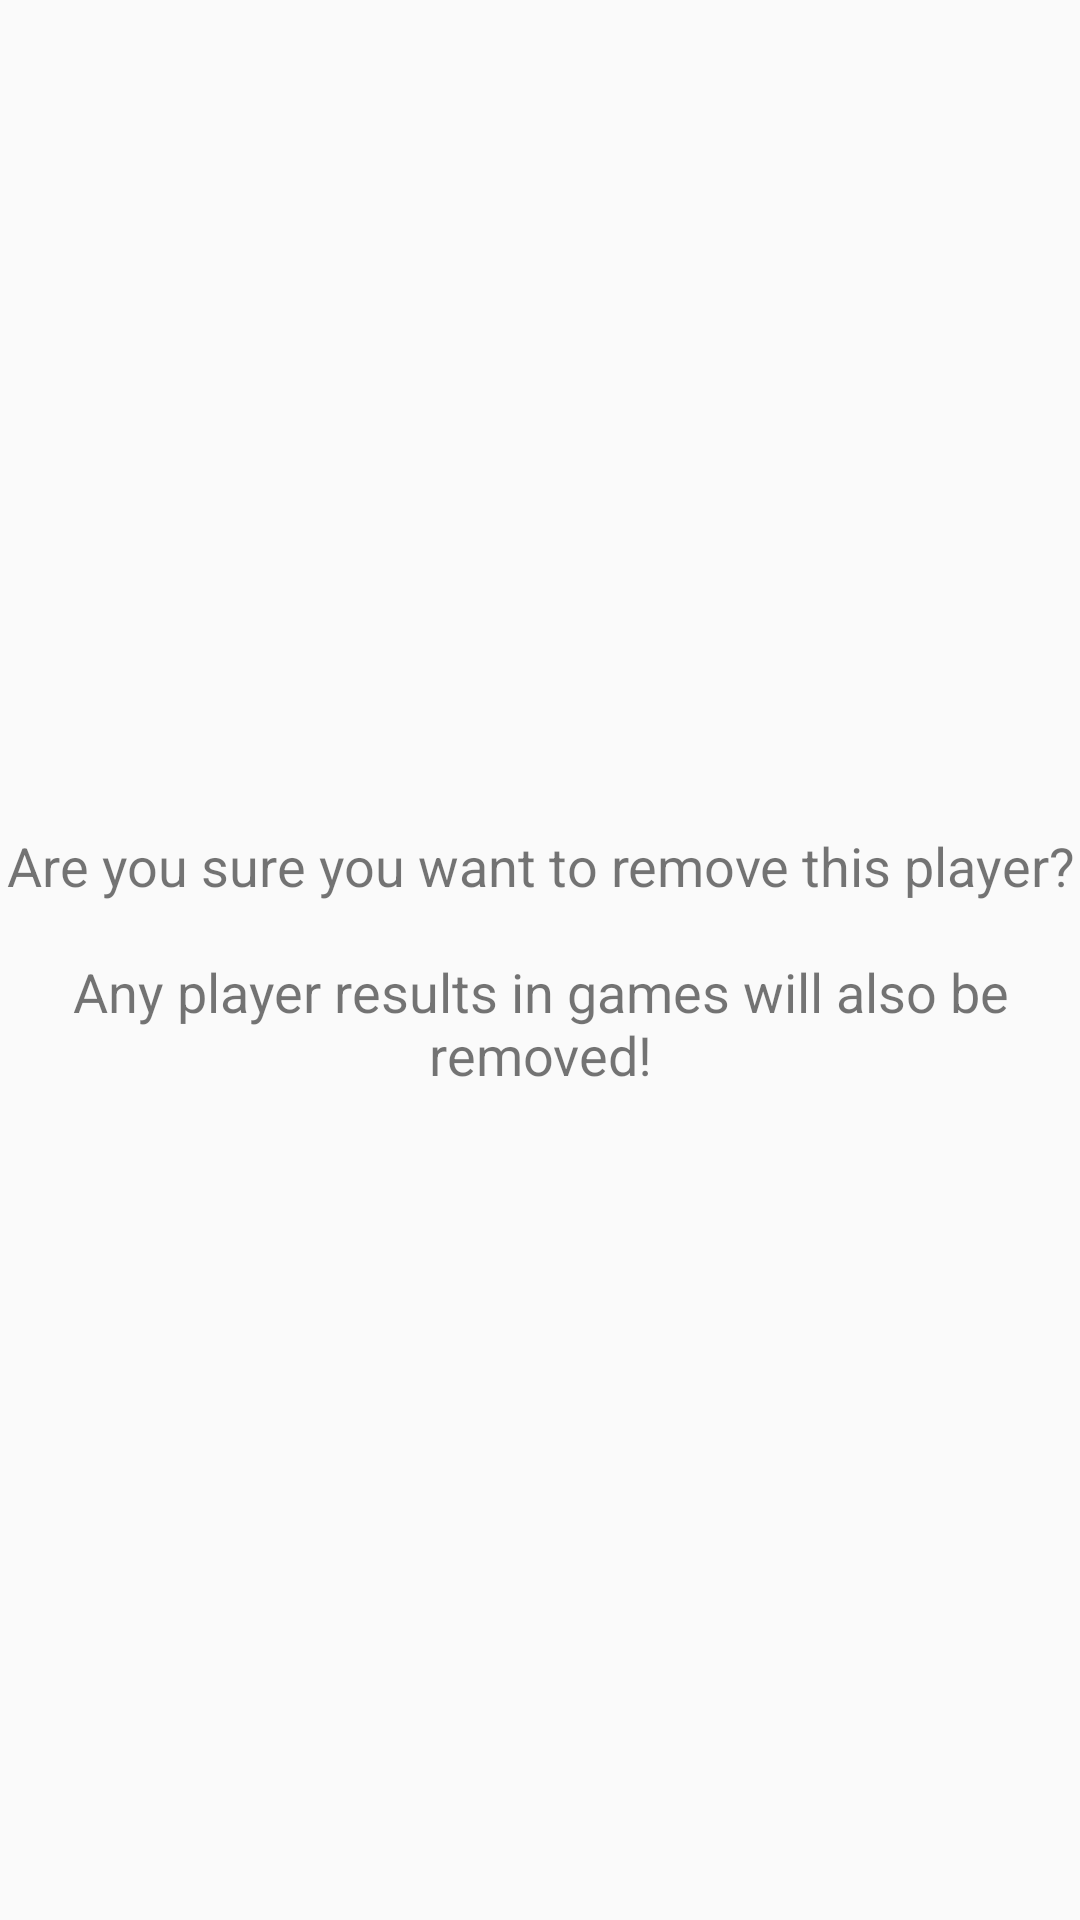

Reconstruct the res/layout file that produces this screen, plus the resources it refers to.
<!-- AndroidManifest.xml: application theme AppTheme -->
<!-- res/layout/dialog_confirm.xml -->
<?xml version="1.0" encoding="utf-8"?>
<androidx.constraintlayout.widget.ConstraintLayout
    xmlns:android="http://schemas.android.com/apk/res/android"
    xmlns:app="http://schemas.android.com/apk/res-auto"
    android:layout_width="match_parent"
    android:layout_height="match_parent">

    <TextView
        android:id="@+id/tvHint"
        android:layout_width="wrap_content"
        android:layout_height="wrap_content"
        android:layout_marginStart="20dp"
        android:layout_marginTop="10dp"
        android:layout_marginEnd="20dp"
        android:layout_marginBottom="10dp"
        android:text="@string/remove_player"
        android:textAlignment="center"
        android:textSize="18sp"
        app:layout_constraintBottom_toBottomOf="parent"
        app:layout_constraintEnd_toEndOf="parent"
        app:layout_constraintStart_toStartOf="parent"
        app:layout_constraintTop_toTopOf="parent" />
</androidx.constraintlayout.widget.ConstraintLayout>
<!-- resources referenced by this layout -->
<resources>
  <string name="remove_player">Are you sure you want to remove this player?\n\nAny player results in games will also be removed!</string>
  <style name="AppTheme" parent="Theme.AppCompat.Light.DarkActionBar">
          
          <item name="colorPrimary">@color/disabled</item>
          <item name="colorPrimaryDark">@color/disabled</item>
          <item name="colorAccent">@color/disabled</item>
      </style>
</resources>
